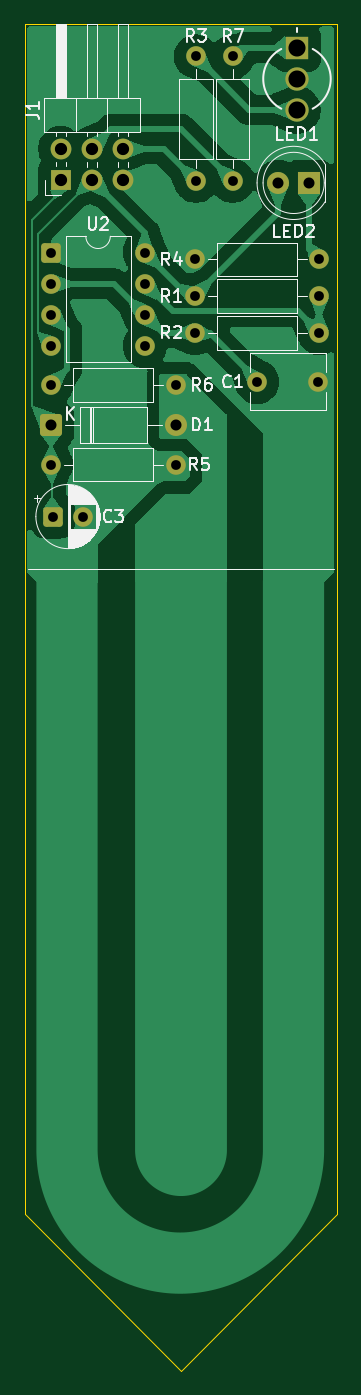
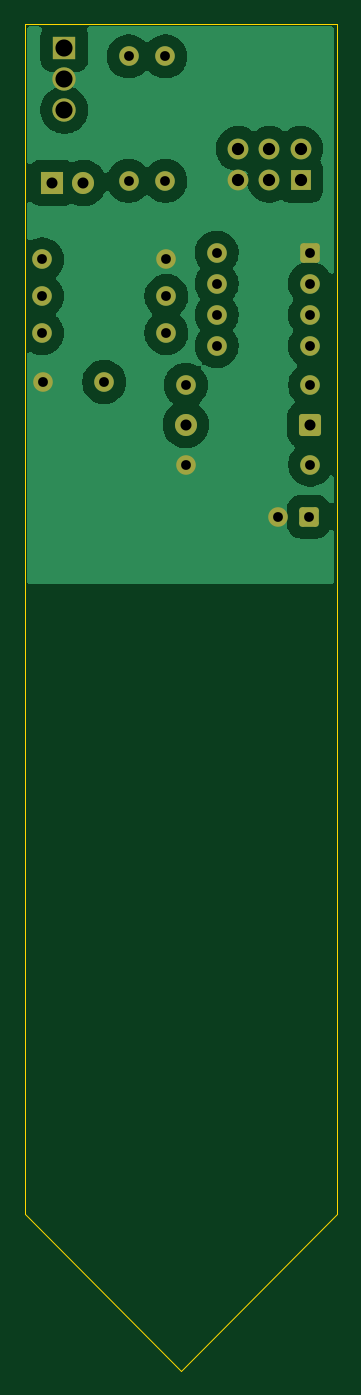
Circuit board: 11 layer files. Board 25.5 x 110.0 mm.
- bottom_copper: SMEE-DESIGNPROJECT-B_Cu.gbl (43585 bytes)
- bottom_mask: SMEE-DESIGNPROJECT-B_Mask.gbs (2665 bytes)
- paste: SMEE-DESIGNPROJECT-B_Paste.gbp (458 bytes)
- bottom_silk: SMEE-DESIGNPROJECT-B_Silkscreen.gbo (459 bytes)
- outline: SMEE-DESIGNPROJECT-Edge_Cuts.gm1 (744 bytes)
- top_copper: SMEE-DESIGNPROJECT-F_Cu.gtl (61840 bytes)
- top_mask: SMEE-DESIGNPROJECT-F_Mask.gts (2665 bytes)
- paste: SMEE-DESIGNPROJECT-F_Paste.gtp (458 bytes)
- top_silk: SMEE-DESIGNPROJECT-F_Silkscreen.gto (26338 bytes)
- drill: SMEE-DESIGNPROJECT-NPTH.drl (269 bytes)
- drill: SMEE-DESIGNPROJECT-PTH.drl (1131 bytes)

=== bottom_copper: SMEE-DESIGNPROJECT-B_Cu.gbl (43585 bytes, source omitted) ===
=== bottom_mask: SMEE-DESIGNPROJECT-B_Mask.gbs (2665 bytes, source withheld) ===
=== paste: SMEE-DESIGNPROJECT-B_Paste.gbp ===
%TF.GenerationSoftware,KiCad,Pcbnew,9.0.4*%
%TF.CreationDate,2026-03-03T00:13:03+11:00*%
%TF.ProjectId,SMEE-DESIGNPROJECT,534d4545-2d44-4455-9349-474e50524f4a,1*%
%TF.SameCoordinates,Original*%
%TF.FileFunction,Paste,Bot*%
%TF.FilePolarity,Positive*%
%FSLAX46Y46*%
G04 Gerber Fmt 4.6, Leading zero omitted, Abs format (unit mm)*
G04 Created by KiCad (PCBNEW 9.0.4) date 2026-03-03 00:13:03*
%MOMM*%
%LPD*%
G01*
G04 APERTURE LIST*
G04 APERTURE END LIST*
M02*

=== bottom_silk: SMEE-DESIGNPROJECT-B_Silkscreen.gbo ===
%TF.GenerationSoftware,KiCad,Pcbnew,9.0.4*%
%TF.CreationDate,2026-03-03T00:13:03+11:00*%
%TF.ProjectId,SMEE-DESIGNPROJECT,534d4545-2d44-4455-9349-474e50524f4a,1*%
%TF.SameCoordinates,Original*%
%TF.FileFunction,Legend,Bot*%
%TF.FilePolarity,Positive*%
%FSLAX46Y46*%
G04 Gerber Fmt 4.6, Leading zero omitted, Abs format (unit mm)*
G04 Created by KiCad (PCBNEW 9.0.4) date 2026-03-03 00:13:03*
%MOMM*%
%LPD*%
G01*
G04 APERTURE LIST*
G04 APERTURE END LIST*
M02*

=== outline: SMEE-DESIGNPROJECT-Edge_Cuts.gm1 ===
%TF.GenerationSoftware,KiCad,Pcbnew,9.0.4*%
%TF.CreationDate,2026-03-03T00:13:03+11:00*%
%TF.ProjectId,SMEE-DESIGNPROJECT,534d4545-2d44-4455-9349-474e50524f4a,1*%
%TF.SameCoordinates,Original*%
%TF.FileFunction,Profile,NP*%
%FSLAX46Y46*%
G04 Gerber Fmt 4.6, Leading zero omitted, Abs format (unit mm)*
G04 Created by KiCad (PCBNEW 9.0.4) date 2026-03-03 00:13:03*
%MOMM*%
%LPD*%
G01*
G04 APERTURE LIST*
%TA.AperFunction,Profile*%
%ADD10C,0.050000*%
%TD*%
G04 APERTURE END LIST*
D10*
X116000000Y-46375000D02*
X116000000Y-143625000D01*
X128750000Y-156375000D02*
X116000000Y-143625000D01*
X141500000Y-46375000D02*
X116000000Y-46375000D01*
X141500000Y-143625000D02*
X141500000Y-46375000D01*
X128750000Y-156375000D02*
X141500000Y-143625000D01*
M02*

=== top_copper: SMEE-DESIGNPROJECT-F_Cu.gtl (61840 bytes, source omitted) ===
=== top_mask: SMEE-DESIGNPROJECT-F_Mask.gts (2665 bytes, source withheld) ===
=== paste: SMEE-DESIGNPROJECT-F_Paste.gtp ===
%TF.GenerationSoftware,KiCad,Pcbnew,9.0.4*%
%TF.CreationDate,2026-03-03T00:13:03+11:00*%
%TF.ProjectId,SMEE-DESIGNPROJECT,534d4545-2d44-4455-9349-474e50524f4a,1*%
%TF.SameCoordinates,Original*%
%TF.FileFunction,Paste,Top*%
%TF.FilePolarity,Positive*%
%FSLAX46Y46*%
G04 Gerber Fmt 4.6, Leading zero omitted, Abs format (unit mm)*
G04 Created by KiCad (PCBNEW 9.0.4) date 2026-03-03 00:13:03*
%MOMM*%
%LPD*%
G01*
G04 APERTURE LIST*
G04 APERTURE END LIST*
M02*

=== top_silk: SMEE-DESIGNPROJECT-F_Silkscreen.gto (26338 bytes, source omitted) ===
=== drill: SMEE-DESIGNPROJECT-NPTH.drl ===
M48
; DRILL file {KiCad 9.0.4} date 2026-03-03T00:13:07+1100
; FORMAT={-:-/ absolute / metric / decimal}
; #@! TF.CreationDate,2026-03-03T00:13:07+11:00
; #@! TF.GenerationSoftware,Kicad,Pcbnew,9.0.4
; #@! TF.FileFunction,NonPlated,1,2,NPTH
FMAT,2
METRIC
%
G90
G05
M30

=== drill: SMEE-DESIGNPROJECT-PTH.drl ===
M48
; DRILL file {KiCad 9.0.4} date 2026-03-03T00:13:07+1100
; FORMAT={-:-/ absolute / metric / decimal}
; #@! TF.CreationDate,2026-03-03T00:13:07+11:00
; #@! TF.GenerationSoftware,Kicad,Pcbnew,9.0.4
; #@! TF.FileFunction,Plated,1,2,PTH
FMAT,2
METRIC
; #@! TA.AperFunction,Plated,PTH,ComponentDrill
T1C0.800
; #@! TA.AperFunction,Plated,PTH,ComponentDrill
T2C0.900
; #@! TA.AperFunction,Plated,PTH,ComponentDrill
T3C1.000
; #@! TA.AperFunction,Plated,PTH,ComponentDrill
T4C1.397
%
G90
G05
T1
X118.17Y-75.875
X118.17Y-82.375
X118.195Y-65.065
X118.195Y-67.605
X118.195Y-70.145
X118.195Y-72.685
X118.295Y-86.625
X120.795Y-86.625
X125.815Y-65.065
X125.815Y-67.605
X125.815Y-70.145
X125.815Y-72.685
X128.33Y-75.875
X128.33Y-82.375
X129.92Y-65.625
X129.92Y-68.625
X129.92Y-71.625
X130.0Y-49.045
X130.0Y-59.205
X133.0Y-49.045
X133.0Y-59.205
X135.0Y-75.625
X140.0Y-75.625
X140.08Y-65.625
X140.08Y-68.625
X140.08Y-71.625
T2
X118.17Y-79.125
X128.33Y-79.125
X136.71Y-59.375
X139.25Y-59.375
T3
X118.96Y-56.585
X118.96Y-59.125
X121.5Y-56.585
X121.5Y-59.125
X124.04Y-56.585
X124.04Y-59.125
T4
X138.25Y-48.335
X138.25Y-50.875
X138.25Y-53.415
M30
